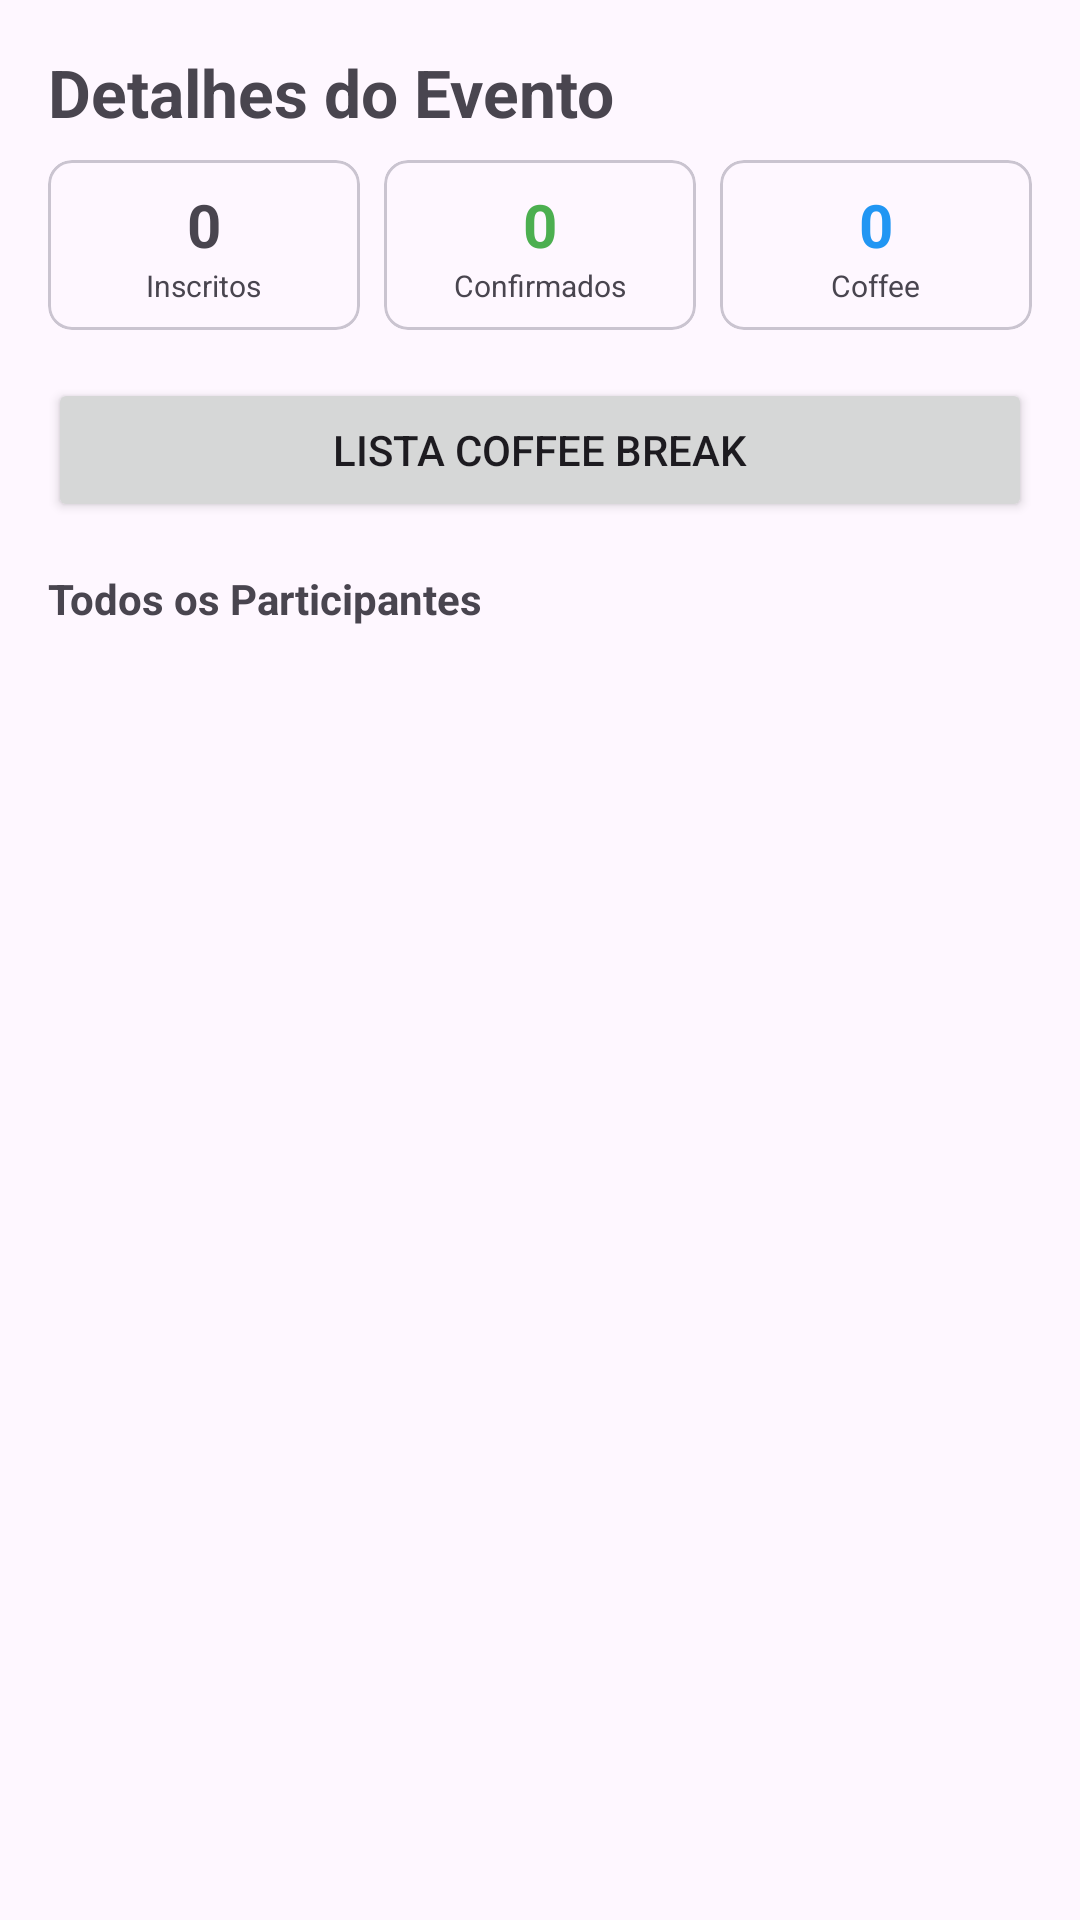

This screen was rendered from an Android layout file. Write that file and the resources it references.
<!-- AndroidManifest.xml: application theme Theme.EcossistemaMobileWeekTech -->
<!-- res/layout/fragment_event_details.xml -->
<?xml version="1.0" encoding="utf-8"?>
<LinearLayout xmlns:android="http://schemas.android.com/apk/res/android"
    xmlns:app="http://schemas.android.com/apk/res-auto"
    android:layout_width="match_parent"
    android:layout_height="match_parent"
    android:orientation="vertical"
    android:padding="16dp">

    <TextView
        android:id="@+id/textEventTitle"
        android:layout_width="match_parent"
        android:layout_height="wrap_content"
        android:text="Detalhes do Evento"
        android:textSize="22sp"
        android:textStyle="bold"
        android:layout_marginBottom="8dp"/>

    <TextView
        android:id="@+id/textApprovalStatus"
        android:layout_width="match_parent"
        android:layout_height="wrap_content"
        android:text="Status: Pendente"
        android:textColor="@color/text_secondary"
        android:textSize="14sp"
        android:layout_marginBottom="16dp"
        android:visibility="gone"/>

    <Button
        android:id="@+id/btnApproveProject"
        android:layout_width="match_parent"
        android:layout_height="wrap_content"
        android:text="Aprovar Projeto"
        android:backgroundTint="#4CAF50"
        android:layout_marginBottom="16dp"
        android:visibility="gone"/>

    <LinearLayout
        android:layout_width="match_parent"
        android:layout_height="wrap_content"
        android:orientation="horizontal"
        android:layout_marginBottom="16dp">

        <com.google.android.material.card.MaterialCardView
            android:layout_width="0dp"
            android:layout_height="wrap_content"
            android:layout_weight="1"
            android:layout_marginEnd="4dp"
            app:cardCornerRadius="8dp">
            <LinearLayout
                android:layout_width="match_parent"
                android:layout_height="wrap_content"
                android:orientation="vertical"
                android:padding="8dp"
                android:gravity="center">
                <TextView
                    android:id="@+id/textEventParticipants"
                    android:layout_width="wrap_content"
                    android:layout_height="wrap_content"
                    android:text="0"
                    android:textSize="20sp"
                    android:textStyle="bold"/>
                <TextView
                    android:layout_width="wrap_content"
                    android:layout_height="wrap_content"
                    android:text="Inscritos"
                    android:textSize="10sp"/>
            </LinearLayout>
        </com.google.android.material.card.MaterialCardView>

        <com.google.android.material.card.MaterialCardView
            android:layout_width="0dp"
            android:layout_height="wrap_content"
            android:layout_weight="1"
            android:layout_marginHorizontal="4dp"
            app:cardCornerRadius="8dp">
            <LinearLayout
                android:layout_width="match_parent"
                android:layout_height="wrap_content"
                android:orientation="vertical"
                android:padding="8dp"
                android:gravity="center">
                <TextView
                    android:id="@+id/textEventAttended"
                    android:layout_width="wrap_content"
                    android:layout_height="wrap_content"
                    android:text="0"
                    android:textSize="20sp"
                    android:textStyle="bold"
                    android:textColor="#4CAF50"/>
                <TextView
                    android:layout_width="wrap_content"
                    android:layout_height="wrap_content"
                    android:text="Confirmados"
                    android:textSize="10sp"/>
            </LinearLayout>
        </com.google.android.material.card.MaterialCardView>

        <com.google.android.material.card.MaterialCardView
            android:layout_width="0dp"
            android:layout_height="wrap_content"
            android:layout_weight="1"
            android:layout_marginStart="4dp"
            app:cardCornerRadius="8dp">
            <LinearLayout
                android:layout_width="match_parent"
                android:layout_height="wrap_content"
                android:orientation="vertical"
                android:padding="8dp"
                android:gravity="center">
                <TextView
                    android:id="@+id/textEventCoffee"
                    android:layout_width="wrap_content"
                    android:layout_height="wrap_content"
                    android:text="0"
                    android:textSize="20sp"
                    android:textStyle="bold"
                    android:textColor="@color/primary"/>
                <TextView
                    android:layout_width="wrap_content"
                    android:layout_height="wrap_content"
                    android:text="Coffee"
                    android:textSize="10sp"/>
            </LinearLayout>
        </com.google.android.material.card.MaterialCardView>
    </LinearLayout>

    <Button
        android:id="@+id/btnShowCoffeeList"
        android:layout_width="match_parent"
        android:layout_height="wrap_content"
        android:text="Lista Coffee Break"
        android:layout_marginBottom="16dp"/>

    <TextView
        android:id="@+id/textListLabel"
        android:layout_width="wrap_content"
        android:layout_height="wrap_content"
        android:text="Todos os Participantes"
        android:textStyle="bold"
        android:layout_marginBottom="8dp"/>

    <androidx.recyclerview.widget.RecyclerView
        android:id="@+id/recyclerViewEventParticipants"
        android:layout_width="match_parent"
        android:layout_height="0dp"
        android:layout_weight="1"/>

</LinearLayout>
<!-- resources referenced by this layout -->
<resources>
  <color name="primary">#2196F3</color>
  <color name="text_secondary">#757575</color>
  <style name="Theme.EcossistemaMobileWeekTech" parent="Base.Theme.EcossistemaMobileWeekTech">
          <item name="actionButtonStyle">@style/CustomActionButtonStyle</item>
          <item name="bottomNavigationStyle">@style/CustomBottomNavStyle</item>
      </style>
  <style name="Base.Theme.EcossistemaMobileWeekTech" parent="Theme.Material3.DayNight.NoActionBar">
          
          <item name="colorPrimary">@color/primary</item>
          <item name="colorPrimaryVariant">@color/primary_dark</item>
          <item name="colorOnPrimary">@color/white</item>
          
          <item name="colorSecondary">@color/primary</item>
          <item name="colorSecondaryVariant">@color/primary_dark</item>
          <item name="colorOnSecondary">@color/white</item>
          
          <item name="android:statusBarColor">@color/primary_dark</item>
      </style>
  <style name="CustomActionButtonStyle" parent="Widget.AppCompat.ActionButton">
          <item name="android:background">@drawable/bg_logout_button</item>
          <item name="android:layout_marginEnd">8dp</item>
          <item name="android:minHeight">0dp</item>
          <item name="android:minWidth">0dp</item>
          <item name="android:textAllCaps">false</item>
      </style>
  <style name="CustomBottomNavStyle" parent="Widget.MaterialComponents.BottomNavigationView">
          <item name="itemIconSize">22dp</item>
          <item name="itemPaddingTop">8dp</item>
          <item name="itemPaddingBottom">12dp</item>
          <item name="itemTextAppearanceInactive">@style/BottomNavText</item>
          <item name="itemTextAppearanceActive">@style/BottomNavText.Active</item>
      </style>
  <color name="primary_dark">#1976D2</color>
  <color name="white">#FFFFFFFF</color>
  <!-- drawable bg_logout_button (drawable) -->
  <?xml version="1.0" encoding="utf-8"?>
  <shape xmlns:android="http://schemas.android.com/apk/res/android">
      <solid android:color="#44FFFFFF" />
      <corners android:radius="6dp" />
      <padding
          android:left="10dp"
          android:right="10dp"
          android:top="4dp"
          android:bottom="4dp" />
  </shape>
  <style name="BottomNavText" parent="TextAppearance.MaterialComponents.Caption">
          <item name="android:textSize">11sp</item>
      </style>
  <style name="BottomNavText.Active" parent="BottomNavText">
          <item name="android:textStyle">bold</item>
      </style>
</resources>
